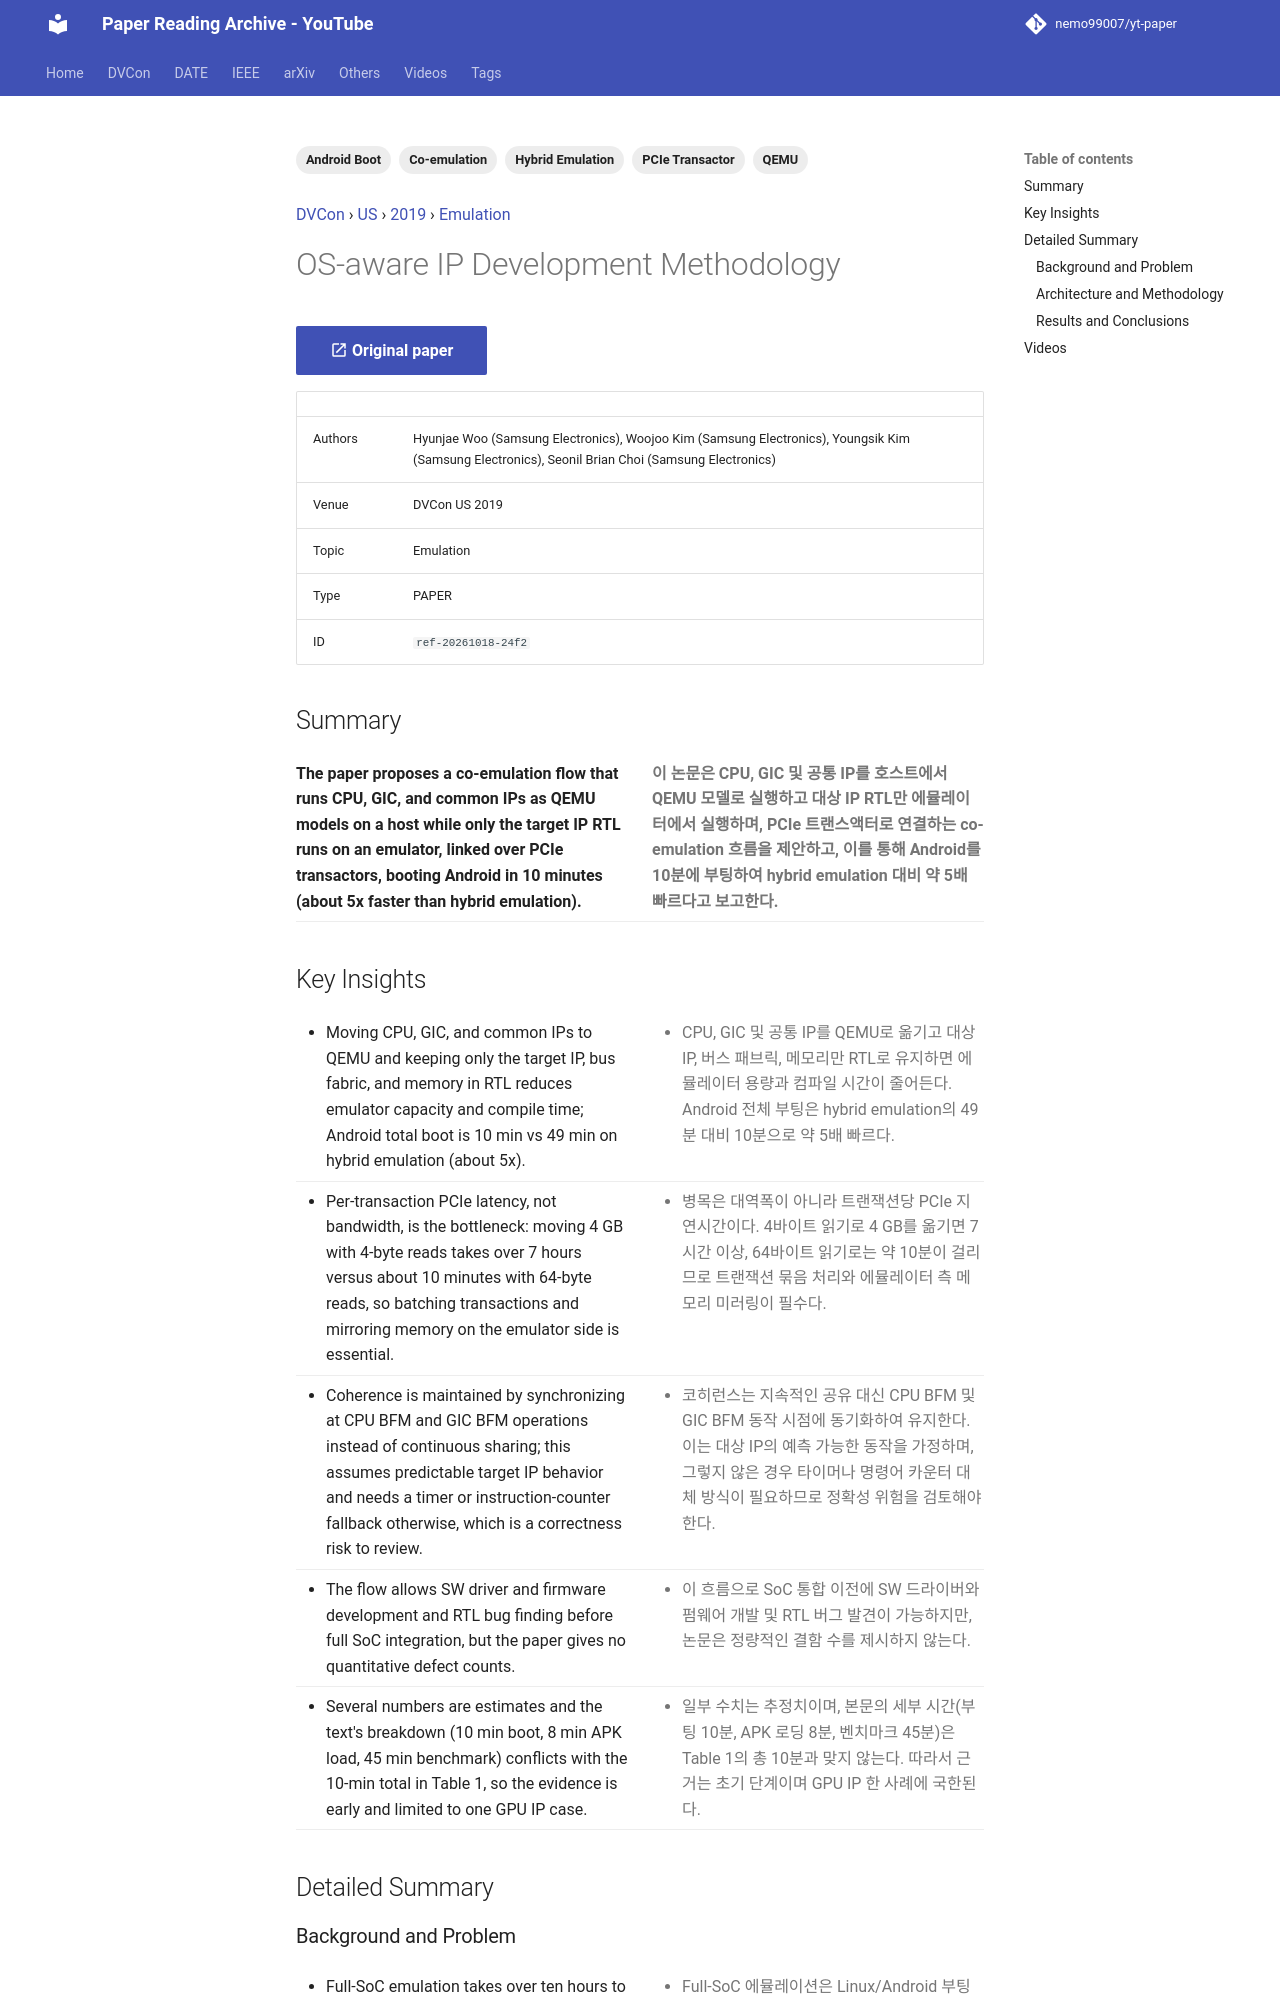

repository: nemo99007/yt-paper · page: papers/ref-20261018-24f2-os-aware-ip-development-methodology/index.html · generator: mkdocs

---
id: ref-20261018-24f2
title: OS-aware IP Development Methodology
date: '2024-06-03'
venue: DVCon
region: US
year: 2019
category: Emulation
tags:
- Co-emulation
- QEMU
- Hybrid Emulation
- PCIe Transactor
- Android Boot
source_type: PAPER
source_url: https://dvcon-proceedings.org/wp-content/uploads/os-aware-ip-development-methodology.pdf
authors: Hyunjae Woo (Samsung Electronics), Woojoo Kim (Samsung Electronics), Youngsik Kim (Samsung Electronics), Seonil Brian Choi (Samsung Electronics)
youtube_videos:
- video_id: MmJHpC0lEYI
  url: https://www.youtube.com/watch?v=MmJHpC0lEYI
  title: '[DVCON2019] OS-aware IP Development Methodology'
  timestamp: null
---


<!-- generated by yt-paper; edits will be overwritten -->
[DVCon](../dvcon/index.md) › [US](../dvcon/us.md) › [2019](../dvcon/by-year.md#2019) › [Emulation](../dvcon/by-topic.md#emulation)

# OS-aware IP Development Methodology

[:material-open-in-new: Original paper](https://dvcon-proceedings.org/wp-content/uploads/os-aware-ip-development-methodology.pdf){ .md-button .md-button--primary target=_blank }

| | |
|---|---|
| Authors | Hyunjae Woo (Samsung Electronics), Woojoo Kim (Samsung Electronics), Youngsik Kim (Samsung Electronics), Seonil Brian Choi (Samsung Electronics) |
| Venue | DVCon US 2019 |
| Topic | Emulation |
| Type | PAPER |
| ID | `ref-20261018-24f2` |

## Summary

<div class="bi" markdown>
<div class="bi-en" markdown>

**The paper proposes a co-emulation flow that runs CPU, GIC, and common IPs as QEMU models on a host while only the target IP RTL runs on an emulator, linked over PCIe transactors, booting Android in 10 minutes (about 5x faster than hybrid emulation).**

</div>
<div class="bi-ko" markdown>

**이 논문은 CPU, GIC 및 공통 IP를 호스트에서 QEMU 모델로 실행하고 대상 IP RTL만 에뮬레이터에서 실행하며, PCIe 트랜스액터로 연결하는 co-emulation 흐름을 제안하고, 이를 통해 Android를 10분에 부팅하여 hybrid emulation 대비 약 5배 빠르다고 보고한다.**

</div>
</div>
